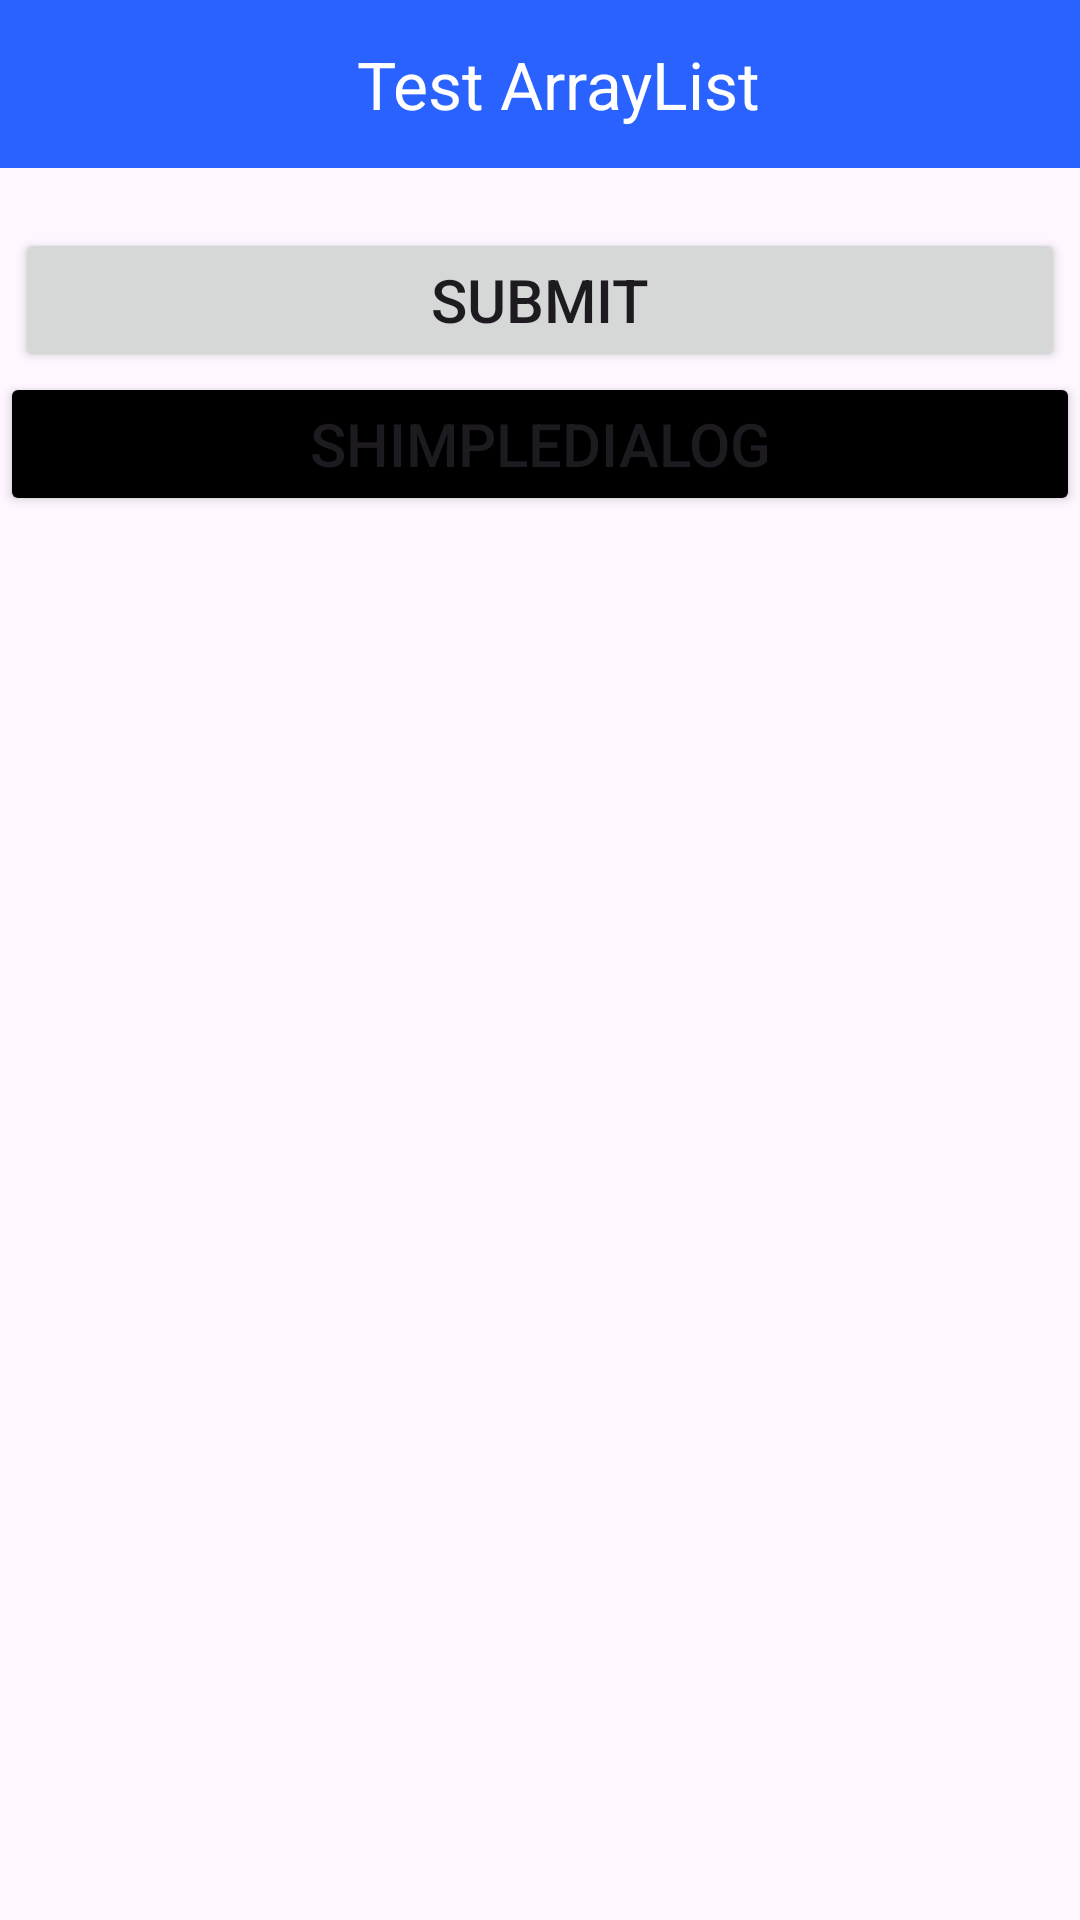

Layout XML and referenced resources for this Android screen:
<!-- AndroidManifest.xml: application theme Theme.AndroidTest2 -->
<!-- res/layout/activity_second.xml -->
<?xml version="1.0" encoding="utf-8"?>
<LinearLayout xmlns:android="http://schemas.android.com/apk/res/android"
    xmlns:app="http://schemas.android.com/apk/res-auto"
    xmlns:tools="http://schemas.android.com/tools"
    android:layout_width="match_parent"
    android:layout_height="match_parent"
    android:orientation="vertical"
    tools:context=".SecondActivity">
<LinearLayout
    android:layout_width="match_parent"
    android:layout_height="wrap_content"
    android:orientation="vertical">
    <Toolbar
        android:id="@+id/toolbar"
        android:layout_width="match_parent"
        android:layout_height="wrap_content"
        android:background="#2962FF">
        <ImageView
            android:id="@+id/back"
            android:layout_width="30dp"
            android:layout_height="35dp"
            android:src="@drawable/baseline_arrow_back_24"/>
        <TextView
            android:layout_width="280dp"
            android:layout_height="wrap_content"
            android:text="Test ArrayList"
            android:gravity="center"
            android:textColor="@color/white"
            android:textSize="22dp"/>
        <ImageView
            android:layout_width="50dp"
            android:layout_height="35dp"
            android:src="@drawable/baseline_more_vert_24"/>
    </Toolbar>
</LinearLayout>
    <LinearLayout
        android:layout_width="match_parent"
        android:layout_height="wrap_content"
        android:layout_marginStart="10dp"
        android:orientation="vertical">

    </LinearLayout>
    <Button
        android:id="@+id/submit"
        android:layout_width="350dp"
        android:layout_height="wrap_content"
        android:layout_gravity="center"
        android:layout_marginTop="20dp"
        android:text="Submit"
        android:textSize="20dp"/>
    <Button
        android:id="@+id/ShimpleDialog"
        android:layout_width="match_parent"
        android:layout_height="wrap_content"
        android:backgroundTint="@color/black"
        android:text="ShimpleDialog"
        android:textSize="20sp"/>


</LinearLayout>
<!-- resources referenced by this layout -->
<resources>
  <style name="Theme.AndroidTest2" parent="Base.Theme.AndroidTest2" />
  <style name="Base.Theme.AndroidTest2" parent="Theme.Material3.DayNight.NoActionBar">
          
          
      </style>
  <!-- not gathered from this repository: default colours our renderer supplied (Android Studio template values) -->
  <color name="black">#FF000000</color>
  <color name="white">#FFFFFFFF</color>
</resources>
